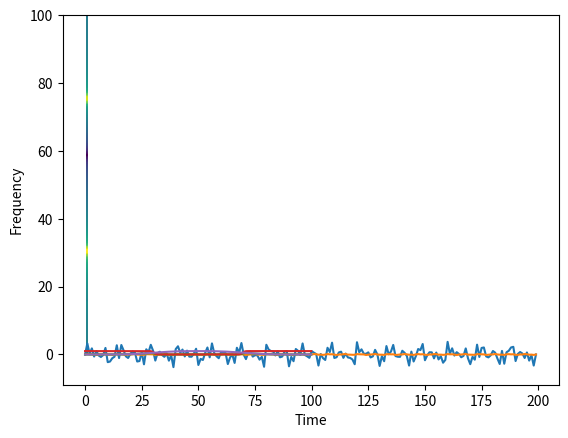

The matplotlib source for this figure:
import numpy as np
import scipy.signal as sgn
import scipy.io.wavfile as wav
import matplotlib.pyplot as plt
from numpy.fft import rfft, rfftfreq
import scipy as sc

def calc_spectrum(signal, fs):
    samples = len(signal)
    samples_array = np.arange(samples)
    local_time = samples / fs
    freq = (samples_array / local_time)[range(int(samples/2))]

    hann_window = sgn.windows.hann(samples)  # hann window function for correct fft computation
    windowed_signal = signal * hann_window  # signal part and hann multplication
    dft_signal = (sc.fft.fft(windowed_signal) / samples)[range(int(samples/2))]  # dft signal computation

    return dft_signal, samples, freq

def show(signal,fs):
    dft_signal, samples, freq = calc_spectrum(signal,fs)
    plot_timeline = np.arange(0, samples, 1)
    plt.subplot(2, 1, 1)
    plt.plot(plot_timeline, signal)
    plt.xlabel('Time (samples)')
    plt.ylabel('Amplitude')
    plt.subplot(2, 1, 2)
    plt.plot(freq, abs(dft_signal), 'g')
    plt.xlabel('Frequency')
    plt.ylabel('Amplitude')
    plt.show()

class Filter:
    def __init__(self, order = 20, freqs = [0.3, 0.7] ):
        self.freqs = freqs
        self.order = order

    def filter(self, signal):
        b0 = sgn.firwin(self.order, self.freqs, pass_zero="bandpass")
        b1, a1 = sgn.butter(self.order, self.freqs, btype="bandstop")
        w0, h0 = sgn.freqz(b0)
        w1, h1 = sgn.freqz(b1,a1)
        h = h0 * h1
        filtred_signal_fir = sgn.filtfilt(b0,1,signal)
        filtred_signal_iir = sgn.filtfilt(b1,a1,filtred_signal_fir)

        return filtred_signal_iir, w0,h0,w1,h1,h
fs = 200
freqs = [15,30,50,75,90]
time=1
t = np.linspace(0, time, int(time*fs))
signal = 0
for freq in freqs:
    signal+=np.sin(2*np.pi*freq*t)
show(signal,fs)
powerSpectrum, freqenciesFound, time, imageAxis = plt.specgram(signal, Fs=fs)
plt.xlabel('Time')
plt.ylabel('Frequency')
plt.show()
plt.plot(signal)

filt = Filter()
signal, w0,h0,w1,h1,h = filt.filter(signal)
plt.plot(signal)
plt.show()
plt.plot(100 * w1/ np.pi, abs(h))
plt.plot(100 * w1 / np.pi, abs(h1))
plt.plot(100 * w1 / np.pi, abs(h0))

plt.show()
show(signal,fs)
powerSpectrum, freqenciesFound, time, imageAxis = plt.specgram(signal, Fs=fs)
plt.xlabel('Time')
plt.ylabel('Frequency')
plt.show()
